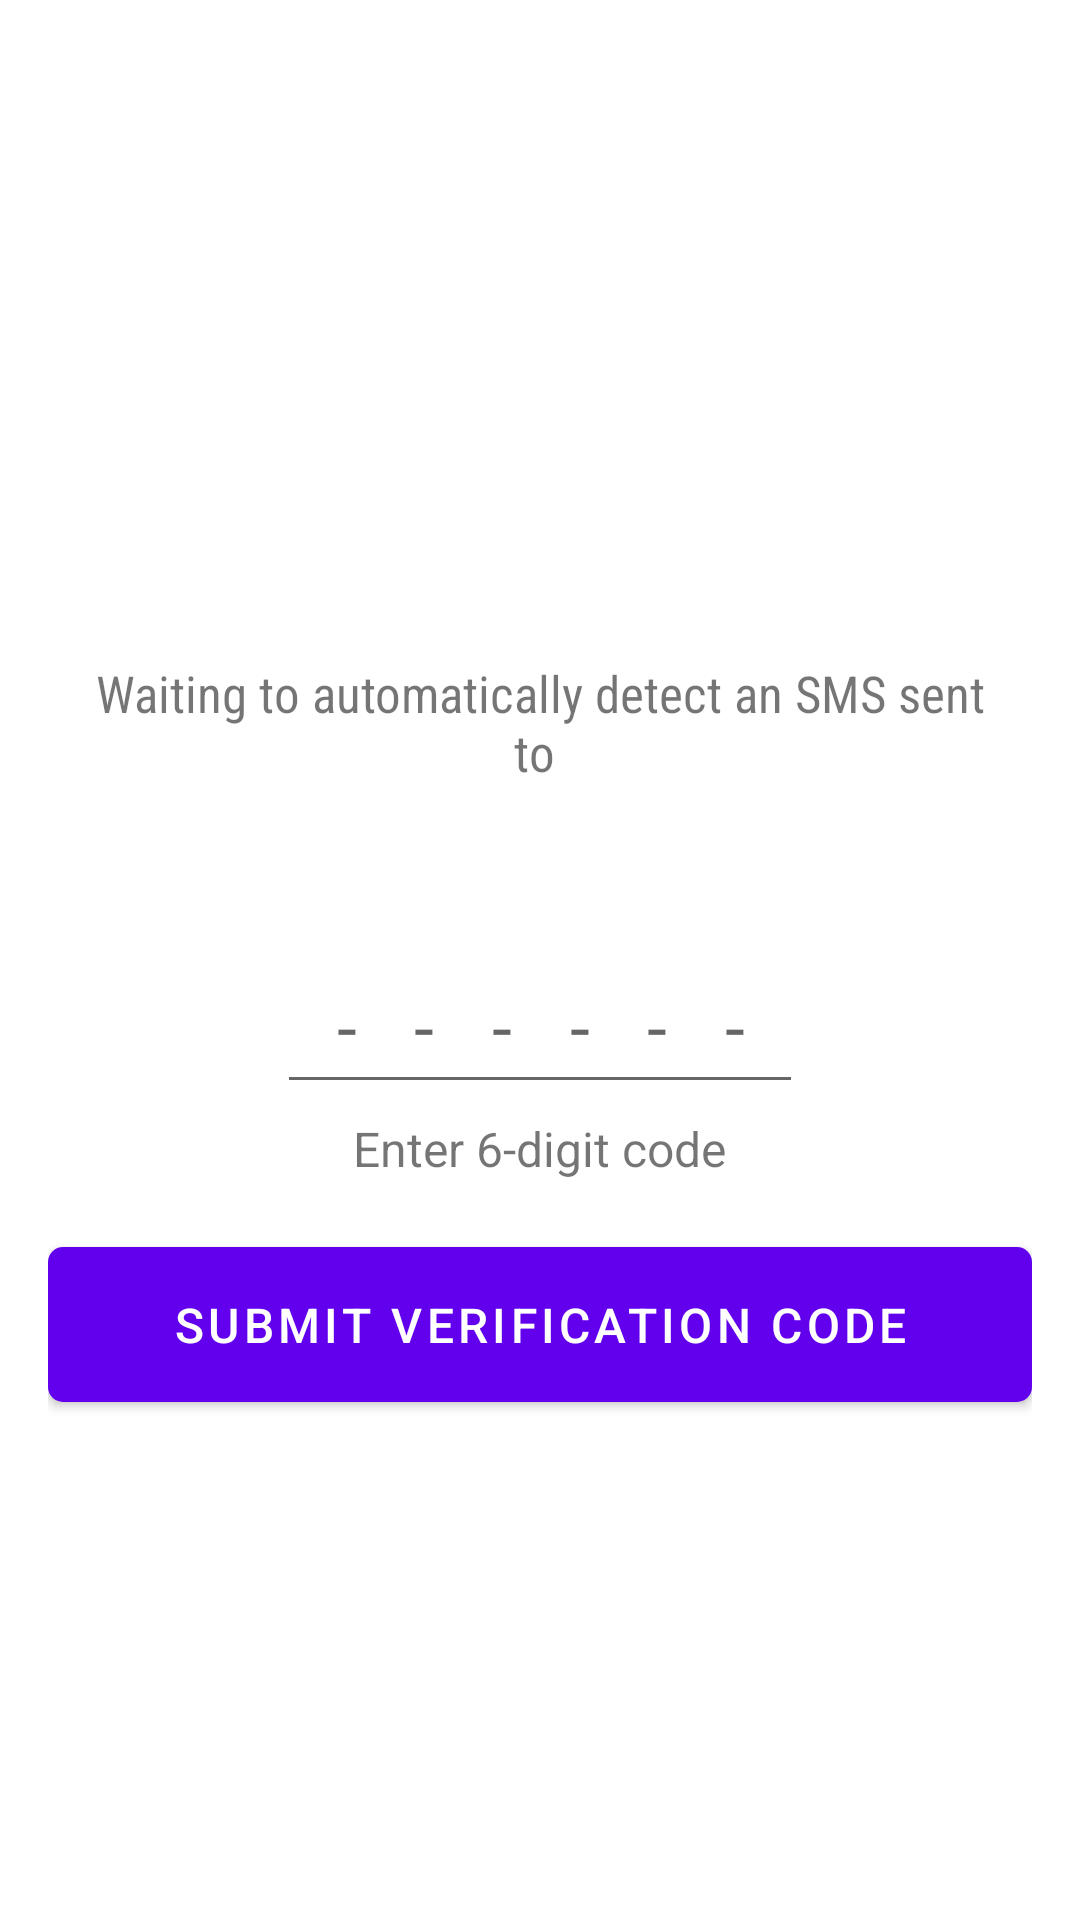

Produce the Android XML layout that renders to this screen, including the resource entries it uses.
<!-- AndroidManifest.xml: application theme Theme.DEFEND -->
<!-- res/layout/activity_otp.xml -->
<LinearLayout xmlns:android="http://schemas.android.com/apk/res/android"
    xmlns:app="http://schemas.android.com/apk/res-auto"
    xmlns:tools="http://schemas.android.com/tools"
    android:layout_width="match_parent"
    android:layout_height="wrap_content"
    android:gravity="center"
    android:orientation="vertical"
    android:paddingLeft="16dp"
    android:paddingTop="16dp"
    android:paddingRight="16dp"
    android:paddingBottom="16dp">


    <TextView
        android:textStyle="bold"
        android:layout_width="wrap_content"
        android:layout_height="wrap_content"
        android:textColor="@color/purple_700"
        android:textSize="22sp"
        tools:text="Verify Your Number" />


    <TextView
        android:layout_width="match_parent"
        android:layout_height="wrap_content"
        android:layout_gravity="center"
        android:layout_marginTop="16dp"
        android:fontFamily="sans-serif-condensed"
        android:gravity="center"
        android:padding="8dp"
        android:text="Waiting to automatically detect an SMS sent to "
        android:textSize="17sp" />


    <TextView
        android:layout_width="match_parent"
        android:layout_height="wrap_content"
        android:layout_gravity="center"
        android:gravity="center"
        android:padding="4dp"
        android:textSize="16sp" />

    <EditText
        android:id="@+id/sentcodeEt"
        android:layout_width="wrap_content"
        android:layout_height="wrap_content"
        android:layout_marginTop="16dp"
        android:imeActionId="6"
        android:imeActionLabel="Send"
        android:imeOptions="actionUnspecified"
        android:inputType="phone"
        android:letterSpacing="0.8"
        android:maxLines="1"
        android:maxLength="6"
        android:hint="------"
        android:padding="10dp"
        android:singleLine="true"
        android:textAlignment="center"
        android:textSize="24sp"
        android:gravity="center_horizontal" />

    <TextView
        android:layout_width="wrap_content"
        android:layout_height="wrap_content"
        android:padding="4dp"
        android:text="Enter 6-digit code"
        android:textSize="16sp" />

    <com.google.android.material.button.MaterialButton
        android:id="@+id/verificationBtn"
        android:layout_width="match_parent"
        android:layout_height="wrap_content"
        android:layout_marginTop="12dp"
        android:padding="15dp"
        android:text="Submit verification code"
        android:textAllCaps="true"
        android:textColor="#fff"
        android:textSize="16sp"
        app:cornerRadius="5dp" />



</LinearLayout>
<!-- resources referenced by this layout -->
<resources>
  <style name="Theme.DEFEND" parent="Theme.MaterialComponents.Light.DarkActionBar">
          
          <item name="colorPrimary">@color/purple_500</item>
          <item name="colorPrimaryVariant">@color/purple_700</item>
          <item name="colorOnPrimary">@color/white</item>
          
          <item name="colorSecondary">@color/teal_200</item>
          <item name="colorSecondaryVariant">@color/teal_700</item>
          <item name="colorOnSecondary">@color/black</item>
          
          <item name="android:statusBarColor" tools:targetApi="l">?attr/colorPrimaryVariant</item>
          
      </style>
  <!-- not gathered from this repository: default colours our renderer supplied (Android Studio template values) -->
  <color name="purple_500">#FF6200EE</color>
  <color name="purple_700">#FF3700B3</color>
  <color name="teal_200">#FF03DAC5</color>
  <color name="teal_700">#FF018786</color>
  <color name="black">#FF000000</color>
  <color name="white">#FFFFFFFF</color>
</resources>
